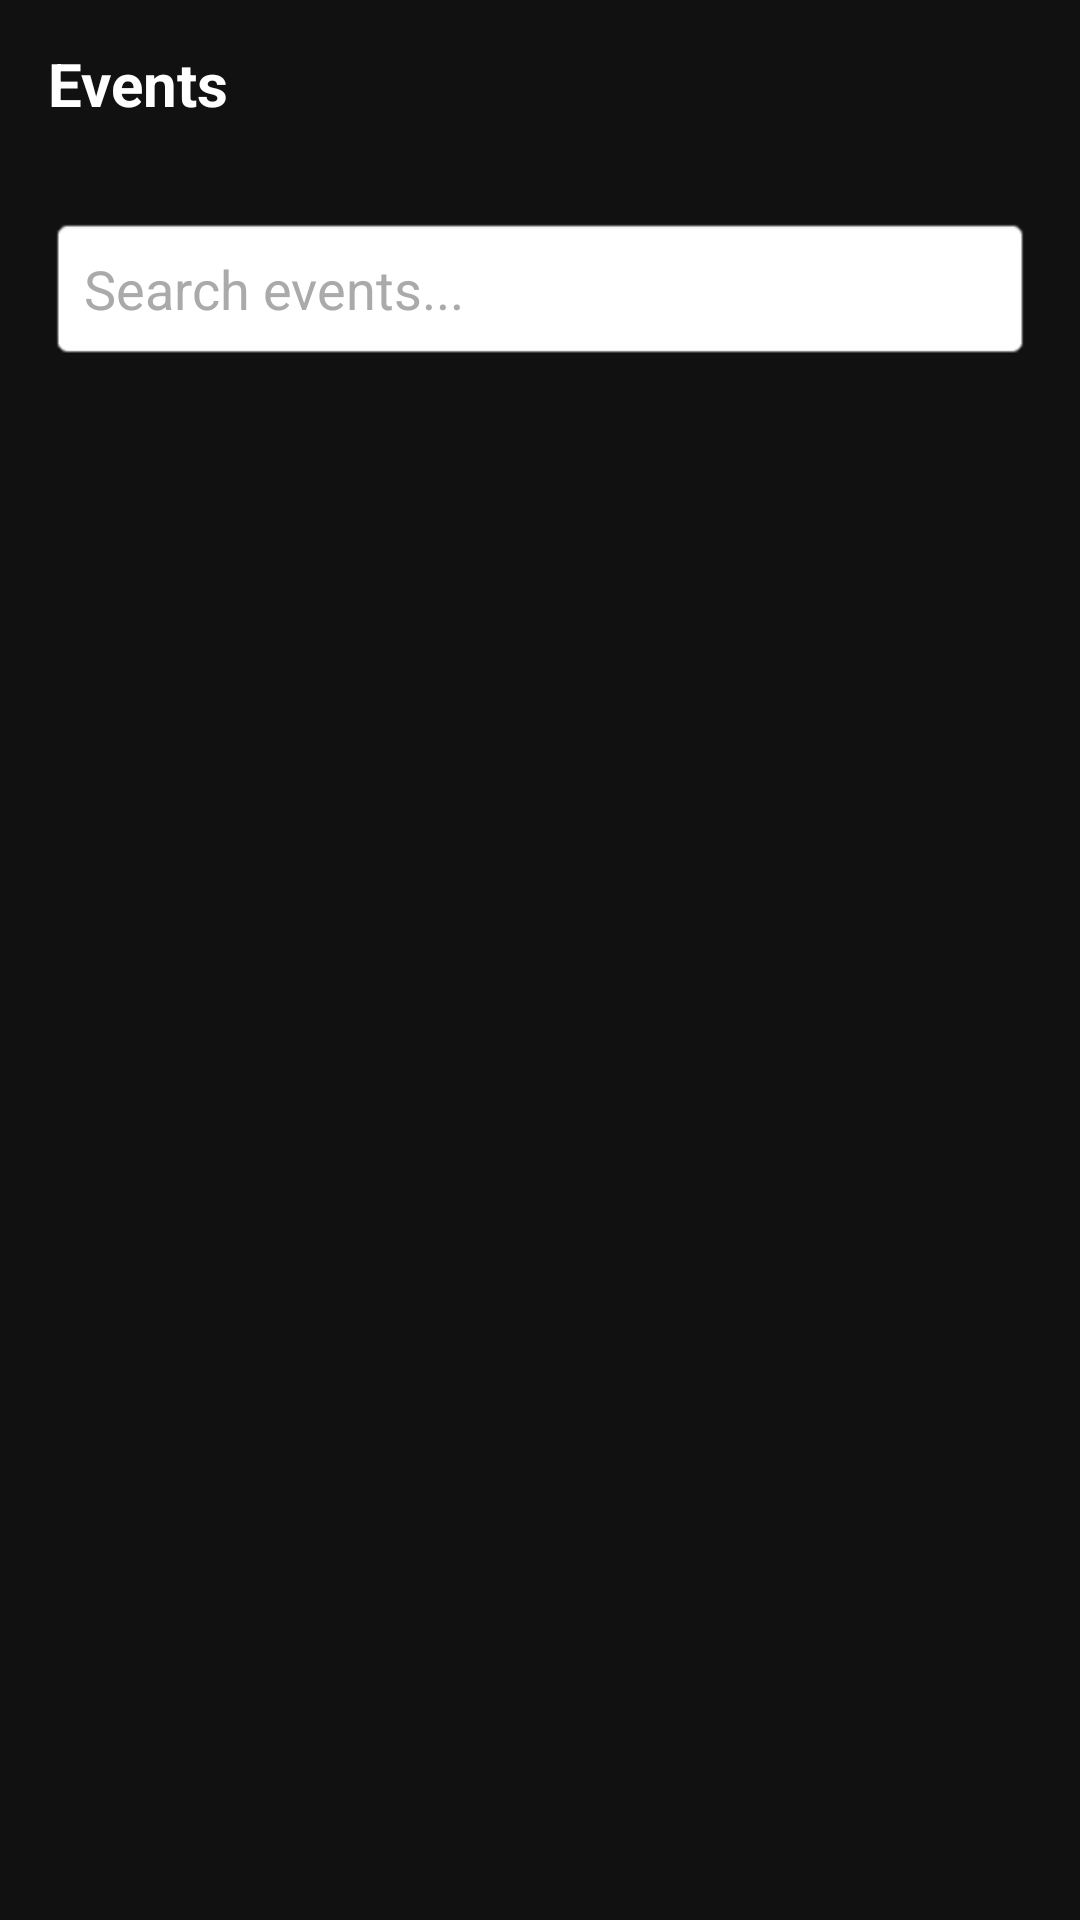

This screen was rendered from an Android layout file. Write that file and the resources it references.
<!-- AndroidManifest.xml: application theme Theme.CollegeXP -->
<!-- res/layout/activity_events.xml -->
<?xml version="1.0" encoding="utf-8"?>
<LinearLayout xmlns:android="http://schemas.android.com/apk/res/android"
    android:layout_width="match_parent"
    android:layout_height="match_parent"
    android:orientation="vertical"
    android:background="#111111">

    <androidx.appcompat.widget.Toolbar
        android:id="@+id/toolbar"
        android:layout_width="match_parent"
        android:layout_height="56dp"
        android:background="#111111">

        <TextView
            android:layout_width="wrap_content"
            android:layout_height="wrap_content"
            android:text="Events"
            android:textColor="#FFFFFF"
            android:textSize="20sp"
            android:textStyle="bold" />

    </androidx.appcompat.widget.Toolbar>

    <EditText
        android:id="@+id/eventSearch"
        android:layout_width="match_parent"
        android:layout_height="wrap_content"
        android:layout_margin="16dp"
        android:background="@android:drawable/editbox_background"
        android:hint="Search events..."
        android:padding="12dp"
        android:textColor="#FFFFFF"
        android:textColorHint="#AAAAAA" />

    <androidx.recyclerview.widget.RecyclerView
        android:id="@+id/eventsRecycler"
        android:layout_width="match_parent"
        android:layout_height="match_parent"
        android:layout_margin="8dp" />

</LinearLayout>
<!-- resources referenced by this layout -->
<resources>
  <style name="Theme.CollegeXP" parent="Base.Theme.CollegeXP" />
  <style name="Base.Theme.CollegeXP" parent="Theme.Material3.DayNight.NoActionBar">
          
          
      </style>
</resources>
